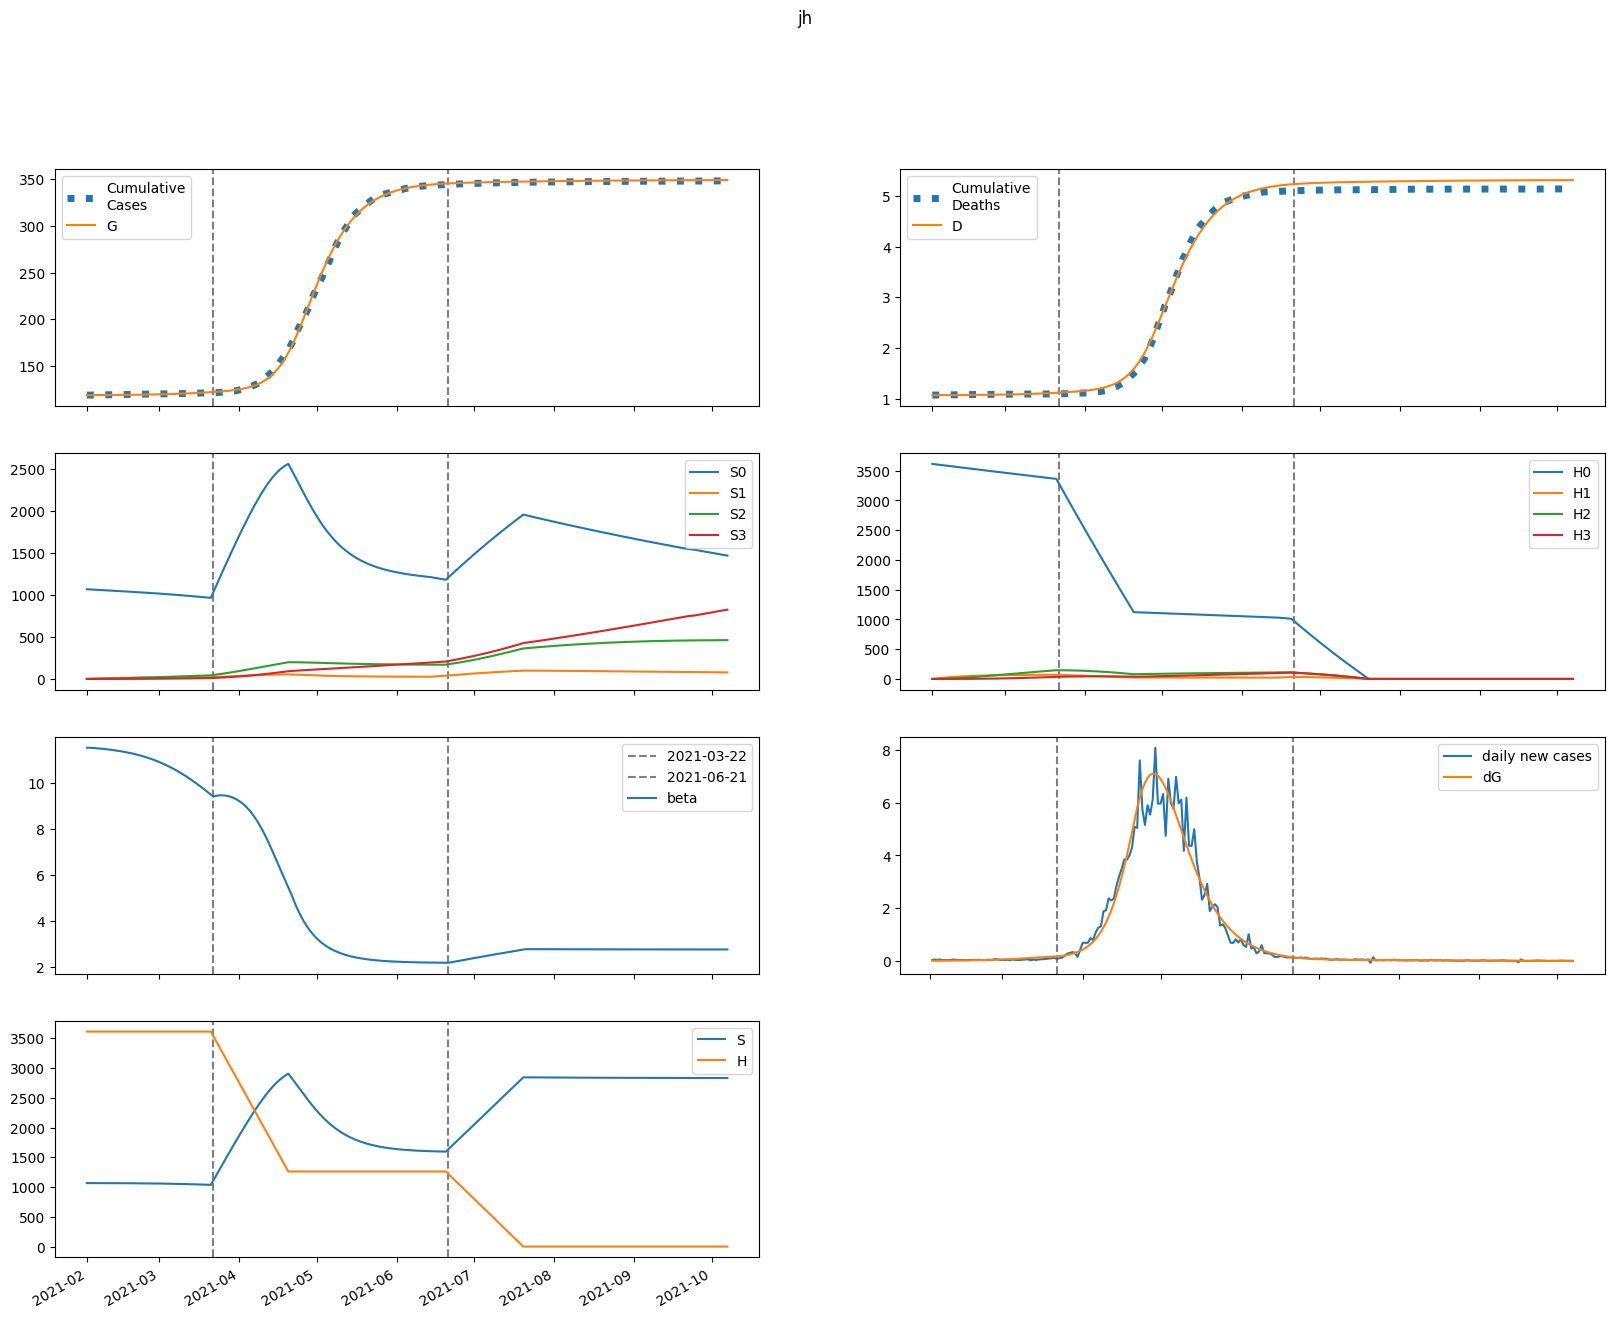

Data behind this chart, as committed beside it:
series, 2021-02-01, 2021-02-02, 2021-02-03, 2021-02-04, 2021-02-05, 2021-02-06, 2021-02-07, 2021-02-08, 2021-02-09, 2021-02-10, 2021-02-11, 2021-02-12, 2021-02-13, 2021-02-14, 2021-02-15, 2021-02-16, 2021-02-17, 2021-02-18, 2021-02-19, 2021-02-20, 2021-02-21, 2021-02-22, 2021-02-23
S, 1067444, 1067372, 1067279, 1067171, 1067053, 1066924, 1066786, 1066636, 1066475, 1066302, 1066116, 1065916, 1065702, 1065472, 1065225, 1064960, 1064677, 1064373, 1064048, 1063701, 1063329, 1062932, 1062508
E, 355, 325.7, 326.3, 340.5, 361.7, 387, 415.4, 446.4, 479.9, 515.9, 554.6, 596.1, 640.4, 687.7, 738.3, 792.2, 849.7, 910.9, 976, 1045, 1118, 1196, 1279
I, 24.09, 27.09, 27.84, 28.32, 29.11, 30.33, 31.97, 33.96, 36.26, 38.83, 41.66, 44.73, 48.05, 51.62, 55.44, 59.54, 63.91, 68.58, 73.56, 78.87, 84.51, 90.51, 96.87
A, 169.1, 224, 260.5, 289.9, 317, 344, 371.8, 401.2, 432.5, 465.9, 501.6, 539.8, 580.7, 624.6, 671.4, 721.6, 775.2, 832.4, 893.4, 958.6, 1028, 1102, 1180
IH, 0.0, 4.819, 7.735, 9.288, 10.13, 10.69, 11.21, 11.78, 12.46, 13.24, 14.14, 15.13, 16.22, 17.41, 18.7, 20.08, 21.56, 23.15, 24.85, 26.66, 28.6, 30.65, 32.84
IN, 4.819, 9.104, 13.51, 17.58, 21.3, 24.76, 28.08, 31.37, 34.69, 38.1, 41.64, 45.36, 49.28, 53.43, 57.84, 62.52, 67.5, 72.8, 78.46, 84.48, 90.89, 97.72, 105
D, 1072, 1072, 1072, 1072, 1072, 1073, 1073, 1073, 1073, 1073, 1074, 1074, 1074, 1075, 1075, 1075, 1076, 1076, 1077, 1077, 1078, 1078, 1079
R, 0.0, 34.36, 82.58, 140.1, 204.6, 275.5, 352.3, 435.4, 525, 621.6, 725.6, 837.6, 958.2, 1088, 1227, 1377, 1539, 1712, 1898, 2098, 2312, 2542, 2789
G, 118692, 118705, 118716, 118728, 118740, 118753, 118767, 118781, 118797, 118814, 118833, 118852, 118874, 118896, 118921, 118947, 118975, 119006, 119038, 119073, 119110, 119150, 119192
H, 3613048, 3613048, 3613048, 3613048, 3613048, 3613048, 3613048, 3613048, 3613048, 3613048, 3613048, 3613048, 3613048, 3613048, 3613048, 3613048, 3613048, 3613048, 3613048, 3613048, 3613048, 3613048, 3613048
S0, 1067444, 1065771, 1064079, 1062376, 1060665, 1058946, 1057220, 1055486, 1053744, 1051992, 1050231, 1048458, 1046675, 1044878, 1043068, 1041243, 1039403, 1037546, 1035671, 1033777, 1031863, 1029927, 1027968
E0, 355, 325.7, 326.1, 340.1, 360.9, 385.7, 413.5, 443.8, 476.6, 511.8, 549.6, 590, 633.2, 679.3, 728.6, 781, 836.9, 896.4, 959.6, 1027, 1098, 1173, 1253
I0, 24.09, 27.09, 27.84, 28.31, 29.09, 30.29, 31.9, 33.85, 36.11, 38.62, 41.39, 44.39, 47.63, 51.11, 54.84, 58.83, 63.09, 67.63, 72.48, 77.63, 83.11, 88.94, 95.11
A0, 169.1, 224, 260.5, 289.9, 316.9, 343.6, 371.3, 400.3, 431.1, 463.9, 499, 536.5, 576.6, 619.4, 665.2, 714.2, 766.4, 822.2, 881.7, 945.1, 1013, 1084, 1160
IH0, 0.0, 4.819, 7.735, 9.288, 10.13, 10.69, 11.2, 11.77, 12.43, 13.2, 14.07, 15.04, 16.11, 17.27, 18.53, 19.88, 21.33, 22.87, 24.53, 26.29, 28.17, 30.17, 32.3
IN0, 4.819, 9.104, 13.51, 17.58, 21.3, 24.76, 28.07, 31.34, 34.64, 38.03, 41.54, 45.21, 49.08, 53.17, 57.5, 62.1, 66.99, 72.18, 77.71, 83.6, 89.86, 96.53, 103.6
D0, 1072, 1072, 1072, 1072, 1072, 1073, 1073, 1073, 1073, 1073, 1074, 1074, 1074, 1075, 1075, 1075, 1076, 1076, 1077, 1077, 1077, 1078, 1079
R0, 0.0, 34.36, 82.58, 140.1, 204.6, 275.4, 352.2, 435.2, 524.6, 620.9, 724.5, 835.9, 955.8, 1085, 1223, 1372, 1531, 1703, 1887, 2084, 2295, 2522, 2764
G0, 118692, 118705, 118716, 118728, 118740, 118753, 118766, 118781, 118797, 118814, 118832, 118852, 118873, 118895, 118919, 118945, 118973, 119003, 119035, 119069, 119106, 119145, 119186
H0, 3613048, 3607628, 3602217, 3596813, 3591418, 3586031, 3580652, 3575281, 3569918, 3564563, 3559216, 3553877, 3548547, 3543224, 3537909, 3532602, 3527303, 3522012, 3516729, 3511454, 3506187, 3500928, 3495676
S1, 0.0, 1601, 3085, 4460, 5735, 6915, 8009, 9021, 9959, 10826, 11629, 12371, 13058, 13692, 14278, 14819, 15318, 15779, 16203, 16594, 16953, 17283, 17587
E1, 0.0, 0.0, 0.1403, 0.4106, 0.7881, 1.254, 1.797, 2.408, 3.083, 3.822, 4.623, 5.488, 6.418, 7.416, 8.485, 9.628, 10.85, 12.15, 13.53, 15.01, 16.57, 18.23, 19.98
I1, 0.0, 0.0, 0.0, 0.004993, 0.01761, 0.03861, 0.0678, 0.1046, 0.1484, 0.1988, 0.2553, 0.3176, 0.3859, 0.4599, 0.5398, 0.6258, 0.7181, 0.8169, 0.9224, 1.035, 1.155, 1.283, 1.418
A1, 0.0, 0.0, 0.0, 0.03505, 0.1306, 0.3013, 0.5544, 0.8923, 1.315, 1.822, 2.413, 3.085, 3.839, 4.674, 5.592, 6.593, 7.679, 8.853, 10.12, 11.47, 12.93, 14.48, 16.14
IH1, 0.0, 0.0, 0.0, 0.0, 0.0009985, 0.004001, 0.009646, 0.0182, 0.02967, 0.04396, 0.0609, 0.08034, 0.1022, 0.1263, 0.1527, 0.1814, 0.2124, 0.2458, 0.2816, 0.3199, 0.3608, 0.4045, 0.4511
IN1, 0.0, 0.0, 0.0, 0.0, 0.0009985, 0.004409, 0.01164, 0.02391, 0.04218, 0.0672, 0.09951, 0.1395, 0.1876, 0.244, 0.3089, 0.3827, 0.4655, 0.5575, 0.6591, 0.7706, 0.8922, 1.024, 1.167
D1, 0.0, 0.0, 0.0, 0.0, 0.0, 1.9059689861998373e-05, 9.543655874863328e-05, 0.0002796, 0.0006269, 0.001193, 0.002032, 0.003195, 0.004728, 0.006678, 0.009089, 0.012, 0.01547, 0.01952, 0.02421, 0.02959, 0.03569, 0.04258, 0.0503
R1, 0.0, 0.0, 0.0, 0.0, 0.007009, 0.03374, 0.0965, 0.2135, 0.4037, 0.6863, 1.08, 1.604, 2.277, 3.116, 4.141, 5.37, 6.822, 8.516, 10.47, 12.71, 15.25, 18.11, 21.33
G1, 0.0, 0.0, 0.0, 0.004993, 0.0196, 0.04765, 0.09228, 0.1562, 0.2419, 0.3516, 0.4876, 0.6521, 0.8474, 1.076, 1.34, 1.642, 1.984, 2.37, 2.802, 3.284, 3.818, 4.408, 5.056
H1, 0.0, 5420, 10444, 15101, 19418, 23418, 27124, 30558, 33738, 36683, 39410, 41934, 44269, 46430, 48428, 50276, 51984, 53562, 55019, 56364, 57605, 58750, 59805
S2, 0.0, 0.0, 114.4, 333.3, 647.9, 1050, 1531, 2085, 2704, 3383, 4116, 4897, 5722, 6586, 7484, 8414, 9372, 10353, 11355, 12376, 13412, 14461, 15521
E2, 0.0, 0.0, 0.0, 0.004026, 0.01582, 0.03863, 0.07544, 0.1291, 0.2025, 0.2985, 0.4202, 0.5708, 0.7538, 0.9727, 1.231, 1.534, 1.885, 2.288, 2.749, 3.273, 3.865, 4.53, 5.275
I2, 0.0, 0.0, 0.0, 0.0, 0.0001432, 0.0006488, 0.001764, 0.003743, 0.00684, 0.01131, 0.01741, 0.0254, 0.03555, 0.04815, 0.0635, 0.08192, 0.1037, 0.1293, 0.159, 0.1932, 0.2324, 0.277, 0.3274
A2, 0.0, 0.0, 0.0, 0.0, 0.001006, 0.004755, 0.01345, 0.02961, 0.05594, 0.09533, 0.1508, 0.2256, 0.3231, 0.4468, 0.6004, 0.7879, 1.013, 1.282, 1.597, 1.964, 2.389, 2.877, 3.433
IH2, 0.0, 0.0, 0.0, 0.0, 0.0, 2.8649711778237885e-05, 0.0001435, 0.0004218, 0.0009514, 0.001825, 0.00314, 0.004991, 0.00748, 0.01071, 0.01478, 0.01981, 0.02591, 0.03321, 0.04183, 0.05192, 0.06361, 0.07708, 0.09246
IN2, 0.0, 0.0, 0.0, 0.0, 0.0, 2.8649711778237885e-05, 0.0001552, 0.0004908, 0.001185, 0.002422, 0.004415, 0.007407, 0.01167, 0.01748, 0.02518, 0.03509, 0.04759, 0.06306, 0.08193, 0.1047, 0.1317, 0.1636, 0.2009
D2, 0.0, 0.0, 0.0, 0.0, 0.0, 0.0, 5.468744560843005e-07, 3.2865853627116725e-06, 1.1338094931928594e-05, 2.949902318912364e-05, 6.434454429176425e-05, 0.0001243, 0.0002195, 0.0003623, 0.0005667, 0.0008488, 0.001227, 0.001722, 0.002355, 0.003154, 0.004145, 0.005359, 0.00683
R2, 0.0, 0.0, 0.0, 0.0, 0.0, 0.0002011, 0.00117, 0.003949, 0.01014, 0.02193, 0.04218, 0.0744, 0.1228, 0.1925, 0.2891, 0.4194, 0.5908, 0.8117, 1.092, 1.441, 1.871, 2.396, 3.028
G2, 0.0, 0.0, 0.0, 0.0, 0.0001432, 0.0007061, 0.002081, 0.004765, 0.009359, 0.01656, 0.02719, 0.04214, 0.06245, 0.08927, 0.1239, 0.1677, 0.2223, 0.2893, 0.3708, 0.4686, 0.5851, 0.7226, 0.8838
H2, 0.0, 0.0, 387.1, 1128, 2194, 3555, 5185, 7061, 9159, 11460, 13944, 16593, 19391, 22322, 25373, 28530, 31781, 35116, 38524, 41995, 45521, 49094, 52706
S3, 0.0, 0.0, 0.0, 1.361, 5.329, 13.04, 25.54, 43.76, 68.58, 100.8, 141, 190, 248.3, 316.4, 394.8, 483.9, 584, 695.5, 818.7, 953.8, 1101, 1261, 1433
E3, 0.0, 0.0, 0.0, 0.0, 3.0195952420305655e-05, 0.00015, 0.0004468, 0.001036, 0.002062, 0.003703, 0.006168, 0.009705, 0.0146, 0.0212, 0.02987, 0.04106, 0.05525, 0.073, 0.09494, 0.1218, 0.1542, 0.1932, 0.2395
I3, 0.0, 0.0, 0.0, 0.0, 0.0, 1.074498197456517e-06, 5.983275167683642e-06, 1.9489324373679968e-05, 4.8557751871263874e-05, 0.0001025, 0.0001933, 0.0003354, 0.0005466, 0.0008477, 0.001263, 0.001821, 0.002553, 0.003498, 0.004697, 0.006196, 0.00805, 0.01032, 0.01306
A3, 0.0, 0.0, 0.0, 0.0, 0.0, 7.54290812549835e-06, 4.351078935124174e-05, 0.0001464, 0.0003759, 0.0008159, 0.001578, 0.002803, 0.004667, 0.007381, 0.0112, 0.01642, 0.02339, 0.03252, 0.04425, 0.05912, 0.07771, 0.1007, 0.1288
IH3, 0.0, 0.0, 0.0, 0.0, 0.0, 0.0, 2.1489963949130342e-07, 1.3000027832731178e-06, 4.523051415859795e-06, 1.1886738694147637e-05, 2.622130932478064e-05, 5.126438800536101e-05, 9.17394789408403e-05, 0.0001534, 0.0002433, 0.0003696, 0.0005419, 0.0007713, 0.001071, 0.001454, 0.001939, 0.002542, 0.003286
IN3, 0.0, 0.0, 0.0, 0.0, 0.0, 0.0, 2.1489963949130342e-07, 1.3877478158271188e-06, 5.131876210778965e-06, 1.4274910768011385e-05, 3.3198355556272334e-05, 6.817485293428378e-05, 0.0001277, 0.0002229, 0.0003677, 0.0005796, 0.0008795, 0.001293, 0.001849, 0.002584, 0.003537, 0.004755, 0.006292
D3, 0.0, 0.0, 0.0, 0.0, 0.0, 0.0, 0.0, 4.102070009262312e-09, 2.8916920522019888e-08, 1.1525430855705537e-07, 3.421520102964485e-07, 8.426723780336204e-07, 1.8212226868092105e-06, 3.5723739038116077e-06, 6.501280967618858e-06, 1.1145875004379395e-05, 1.8201026393254943e-05, 2.854488186091447e-05, 4.3267567817502345e-05, 6.370243111824697e-05, 9.145996002334341e-05, 0.0001285, 0.000177
R3, 0.0, 0.0, 0.0, 0.0, 0.0, 0.0, 1.5085801253108345e-06, 1.0341986021068529e-05, 4.0429918373122594e-05, 0.0001184, 0.0002892, 0.0006215, 0.001215, 0.002209, 0.003786, 0.006189, 0.009722, 0.01477, 0.0218, 0.03139, 0.04423, 0.06113, 0.08307
G3, 0.0, 0.0, 0.0, 0.0, 0.0, 1.074498197456517e-06, 6.41307444666625e-06, 2.2312433719736032e-05, 5.917659096679192e-05, 0.0001326, 0.0002643, 0.0004838, 0.0008291, 0.001349, 0.002103, 0.003166, 0.004627, 0.006593, 0.009191, 0.01257, 0.0169, 0.02239, 0.02926
H3, 0.0, 0.0, 0.0, 4.608, 18.04, 44.16, 86.48, 148.2, 232.3, 341.3, 477.7, 643.7, 841.3, 1072, 1338, 1640, 1980, 2358, 2776, 3235, 3734, 4276, 4861
beta, 11.52, 11.52, 11.51, 11.51, 11.5, 11.49, 11.47, 11.46, 11.45, 11.44, 11.42, 11.41, 11.39, 11.37, 11.35, 11.33, 11.31, 11.28, 11.26, 11.23, 11.2, 11.17, 11.14
